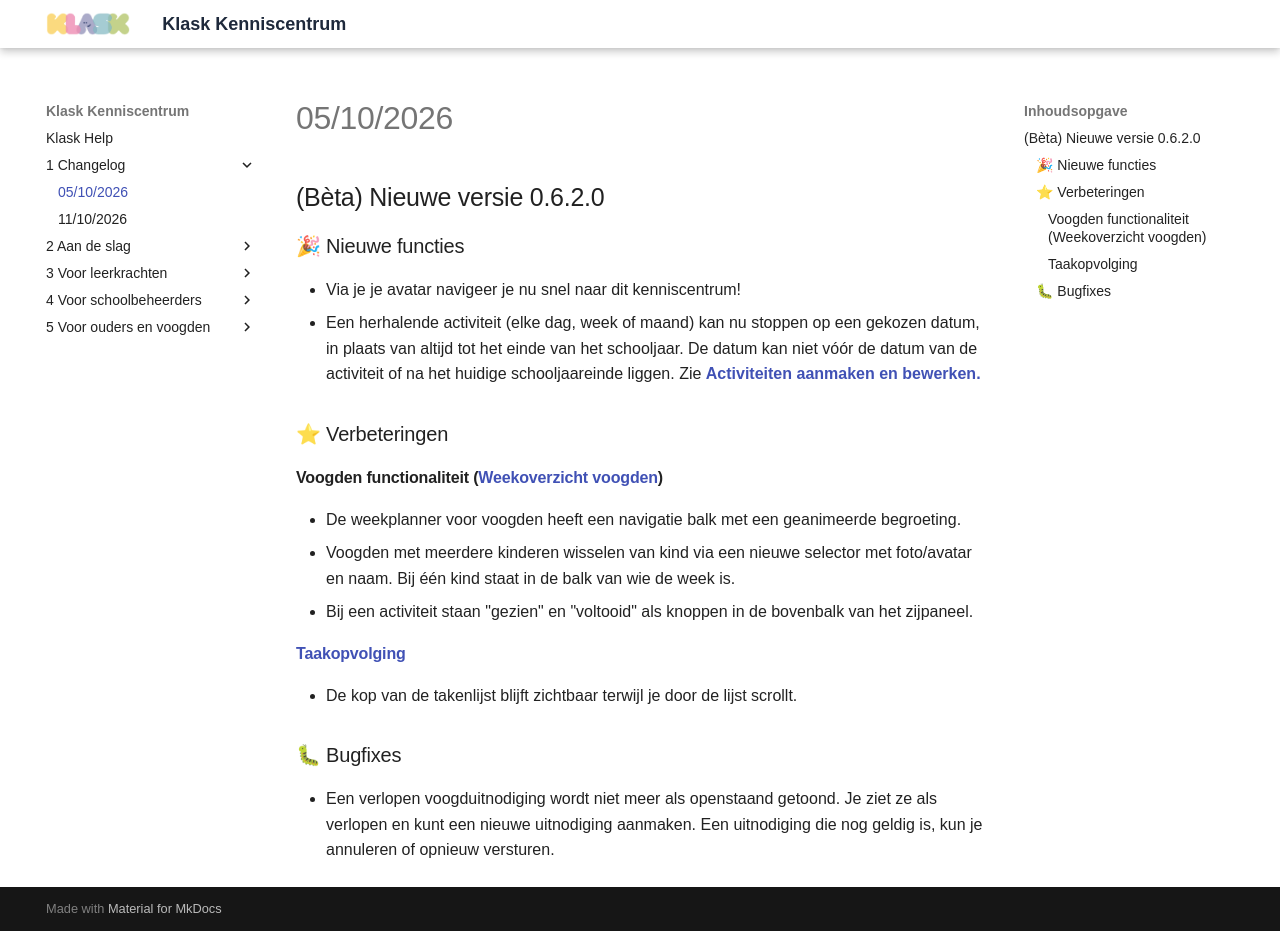

repository: Samuel8000/klask-help · page: 1 Changelog/v_0_6_2_0/index.html · generator: mkdocs

# 05/10/2026

## (Bèta) Nieuwe versie 0.6.2.0

### 🎉 Nieuwe functies

- Via je je avatar navigeer je nu snel naar dit kenniscentrum!
- Een herhalende activiteit (elke dag, week of maand) kan nu stoppen op een gekozen datum, in plaats van altijd tot het einde van het schooljaar. De datum kan niet vóór de datum van de activiteit of na het huidige schooljaareinde liggen. Zie [**Activiteiten aanmaken en bewerken.**](../3%20Voor%20leerkrachten/Activiteiten-aanmaken-en-bewerken.md)

### ⭐ Verbeteringen

#### Voogden functionaliteit ([**Weekoverzicht voogden**](../5%20Voor%20ouders%20en%20voogden/Weekoverzicht.md))

- De weekplanner voor voogden heeft een navigatie balk met een geanimeerde begroeting.
- Voogden met meerdere kinderen wisselen van kind via een nieuwe selector met foto/avatar en naam. Bij één kind staat in de balk van wie de week is.
- Bij een activiteit staan "gezien" en "voltooid" als knoppen in de bovenbalk van het zijpaneel.

#### [**Taakopvolging**](../3%20Voor%20leerkrachten/Taakopvolging.md)

- De kop van de takenlijst blijft zichtbaar terwijl je door de lijst scrollt. 

### 🐛 Bugfixes

- Een verlopen voogduitnodiging wordt niet meer als openstaand getoond. Je ziet ze als verlopen en kunt een nieuwe uitnodiging aanmaken. Een uitnodiging die nog geldig is, kun je annuleren of opnieuw versturen.
